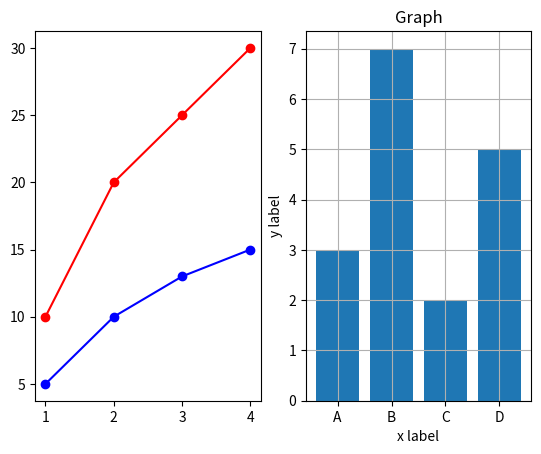

This figure's Python source:
import matplotlib.pyplot as plt

plt.subplot(1, 2, 1)
plt.plot([1, 2, 3, 4], [10, 20, 25, 30], color="red", marker="o")
plt.plot([1, 2, 3, 4], [5, 10, 13, 15], color="blue", marker="o")

plt.subplot(1, 2, 2)
plt.bar(['A', 'B', 'C', 'D'], [3, 7, 2, 5])
plt.title("Graph")
plt.xlabel("x label")
plt.ylabel("y label")
plt.grid(True)
plt.show()